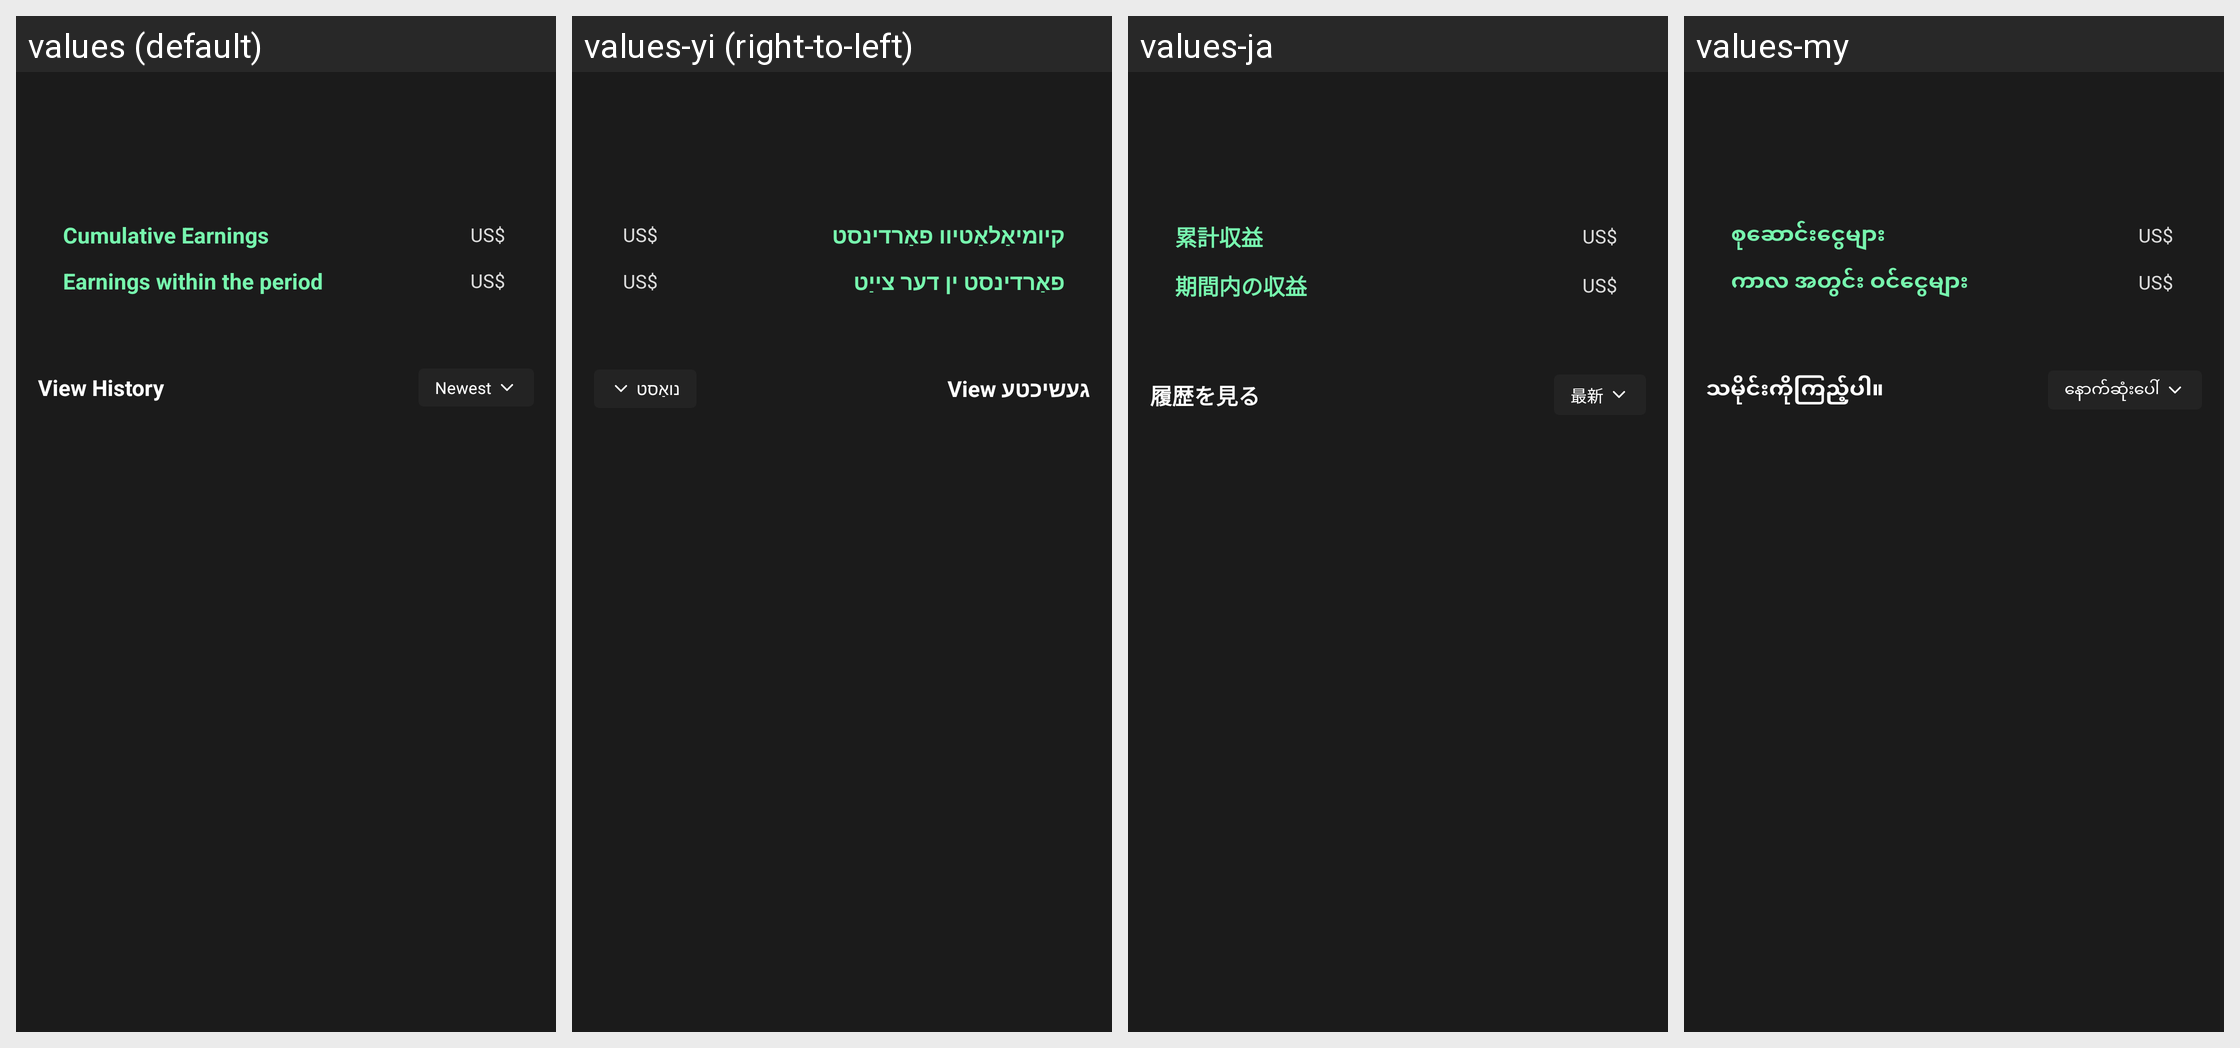

For this localized Android screen grid, give each drawn string resource with its value in every locale shown.
Android screen res/layout/activity_partner_commission_config.xml rendered under 4 locales, left to right: values (default), values-yi (right-to-left), values-ja, values-my. Device: Nexus 5 (rendered at 1080×1920; each locale shown at half size, 540×960, under a caption strip naming it); theme AppTheme.
Other locales in the repository, not shown: values-af, values-am, values-ar, values-as, values-az, values-be, values-bg, values-bn, values-bs, values-ca, values-ceb, values-co, values-cs, values-cy, values-da, values-de, values-el, values-en, values-eo, values-es, values-et, values-eu, values-fa, values-fi, values-fr, values-fy, values-ga, values-gd, values-gl, values-gn, values-gu, values-ha, values-haw, values-he, values-hi, values-hmn, values-hr, values-ht, values-hu, values-hy, values-id, values-ig, values-is, values-it, values-jw, values-ka, values-kk, values-km, values-kn, values-ko, values-ku, values-ky, values-lb, values-lo, values-lt, values-lv, values-mg, values-mi, values-mk, values-ml, values-mn, values-mr, values-ms, values-mt, values-ne, values-nl, values-no, values-ny, values-or, values-pa, values-pl, values-ps, values-pt, values-ro, values-ru, values-rw, values-sd, values-si, values-sk, values-sl, values-sm, values-sn, values-so, values-sq, values-sr, values-st, values-su, values-sv, values-sw, values-ta, values-te, values-tg, values-th, values-tk, values-tr, values-tt, values-ug, values-uk, values-ur, values-uz, values-vi, values-xh, values-yo, values-zh-rCN, values-zh-rTW, values-zu.
Strings drawn on this screen, with the default value and each locale's value (text and hints the layout hard-codes, and strings that could not be matched under every locale, appear in the picture but are not listed):

word_total_commission
  values: Cumulative Earnings
  values-yi: קיומיאַלאַטיוו פאַרדינסט
  values-ja: 累計収益
  values-my: စုဆောင်းငွေများ

word_dollar_unit
  values: US$
  values-yi: US$  [not translated; the default value is used]
  values-ja: US$  [not translated; the default value is used]
  values-my: US$  [not translated; the default value is used]

word_commission_in_duration
  values: Earnings within the period
  values-yi: פאַרדינסט ין דער צייַט
  values-ja: 期間内の収益
  values-my: ကာလ အတွင်း ဝင်ငွေများ

msg_view_history
  values: View History
  values-yi: View געשיכטע
  values-ja: 履歴を見る
  values-my: သမိုင်းကိုကြည့်ပါ။

word_sort_recent
  values: Newest
  values-yi: נואַסט
  values-ja: 最新
  values-my: နောက်ဆုံးပေါ်
